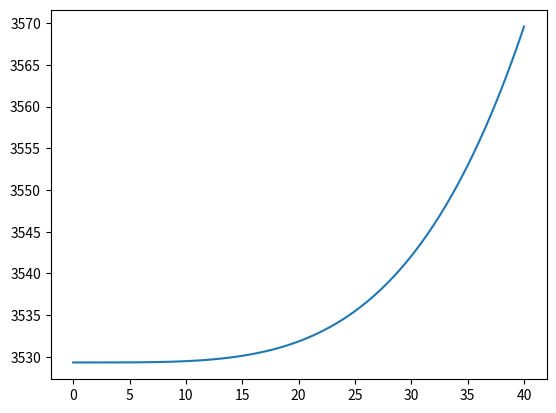

This chart was generated by the following Python code:
import numpy as np

CD = 0.105 #https://dspace-erf.nlr.nl/server/api/core/bitstreams/0a756857-3708-4250-9524-bdbcc0020d33/content
S = 0.3
W = 250 #N

A = 0.8
eta = 0.8


def calculate_power_UFC_MMA_1(incline,V,rho):
    D = 0.5*rho*S*CD*V**2
    Tvertical = np.cos(incline)*W
    Thorizontal = D + np.sin(incline)*W
    T = (Tvertical**2 + Thorizontal**2)**0.5
    P = (T**3/(2*rho*A))**0.5/eta
    return P
import matplotlib.pyplot as plt
V = np.linspace(0,40,1043)
t = []
for i in V:
    t.append(calculate_power_UFC_MMA_1(0,i,1.225))
plt.plot(V,t)
plt.show()